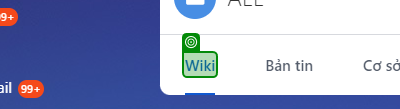
Workflow: crm_login

Step 1: check the element in window 'ALL: Wiki: BẢNG TIN NỘI BỘ VÀ CÁC QUY ĐINNH CHUNG CÔNG TY BLUECOM' (chrome.exe)
